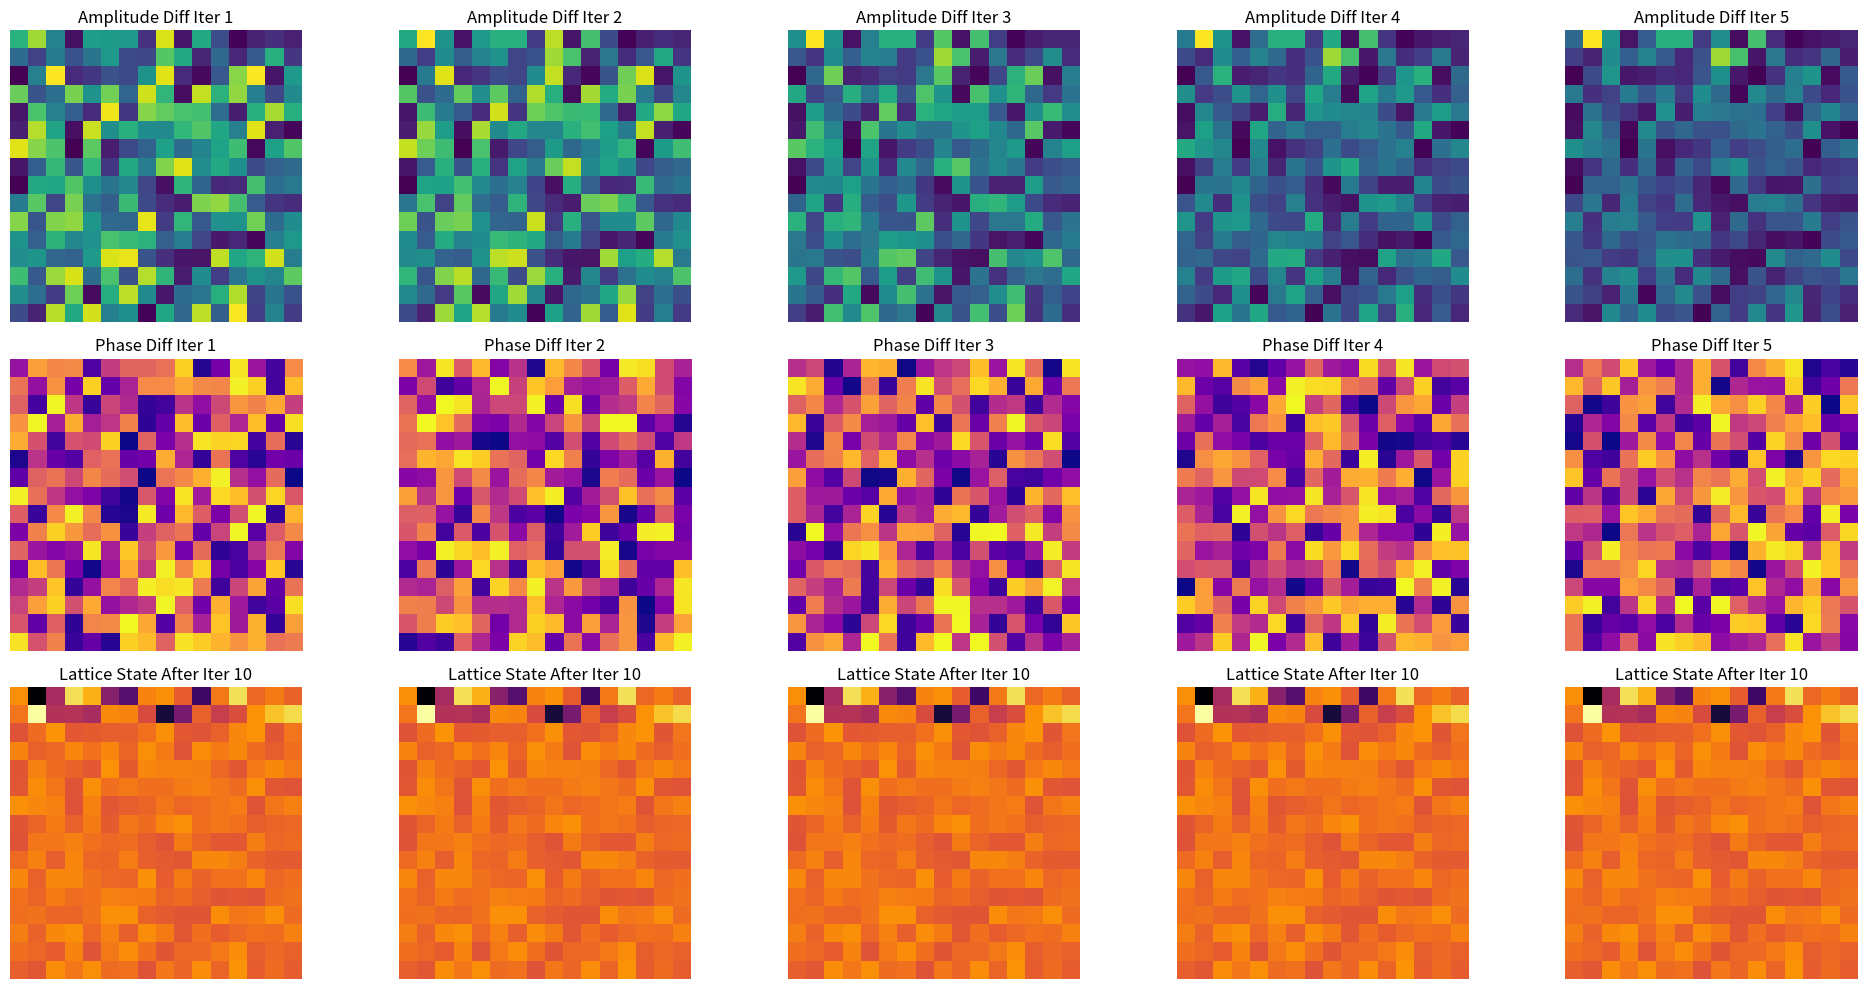

The script that saved this image:
import numpy as np
import matplotlib.pyplot as plt
import random

# --- Utilities ---

def initialize_reverse_lattice(size):
    return np.random.rand(size, size) * 255  # Values 0-255

def reconstruct_input(target_hash, lattice):
    flat_lattice = lattice.flatten()
    reconstructed_bytes = np.clip(np.round(flat_lattice), 0, 255).astype(np.uint8)
    reconstructed_hex = ''.join([format(b, '02x') for b in reconstructed_bytes[:len(target_hash)//2]])
    return reconstructed_hex

def validate_reconstruction(reconstructed_input, target_hash):
    return reconstructed_input.lower() == target_hash.lower()

# --- Core Correction ---

def backpropagate_amplitude_phase_corrected(hash_val, lattice, iterations=10):
    hash_numeric = np.array([int(hash_val[i:i + 2], 16) for i in range(0, len(hash_val), 2)])
    lattice_size = lattice.shape[0]
    
    if len(hash_numeric) < lattice_size**2:
        hash_numeric = np.pad(hash_numeric, (0, lattice_size**2 - len(hash_numeric)), mode='constant')
    elif len(hash_numeric) > lattice_size**2:
        hash_numeric = hash_numeric[:lattice_size**2]
    
    hash_numeric = hash_numeric.reshape((lattice_size, lattice_size))

    amplitude_diff_history = []
    phase_diff_history = []

    for _ in range(iterations):
        amplitude_diff = np.abs(lattice - hash_numeric)
        phase_diff = np.angle(np.exp(1j * (lattice - hash_numeric)))

        lattice -= 0.1 * amplitude_diff
        lattice += 0.1 * phase_diff

        amplitude_diff_history.append(np.copy(amplitude_diff))
        phase_diff_history.append(np.copy(phase_diff))

    return lattice, amplitude_diff_history, phase_diff_history

def unhash_sha256_corrected(target_hash, size, iterations=10):
    lattice = initialize_reverse_lattice(size)
    lattice, amplitude_diff_history, phase_diff_history = backpropagate_amplitude_phase_corrected(target_hash, lattice, iterations)
    original_input = reconstruct_input(target_hash, lattice)
    return lattice, original_input, amplitude_diff_history, phase_diff_history

# --- Simulate Target Hash ---

target_hash = ''.join(random.choices('0123456789abcdef', k=64))

# --- Run the Full Process ---

size = 16  # Keep small for visualization (256x256 would be huge for now)
iterations = 10

lattice, reconstructed_input, amplitude_diff_history, phase_diff_history = unhash_sha256_corrected(target_hash, size, iterations)

is_valid = validate_reconstruction(reconstructed_input, target_hash)

# --- Plotting Results ---

fig, axes = plt.subplots(3, 5, figsize=(20, 10))

for i in range(5):
    axes[0, i].imshow(amplitude_diff_history[i], cmap='viridis')
    axes[0, i].set_title(f'Amplitude Diff Iter {i+1}')
    axes[0, i].axis('off')
    
    axes[1, i].imshow(phase_diff_history[i], cmap='plasma')
    axes[1, i].set_title(f'Phase Diff Iter {i+1}')
    axes[1, i].axis('off')
    
    axes[2, i].imshow(lattice, cmap='inferno')
    axes[2, i].set_title(f'Lattice State After Iter {iterations}')
    axes[2, i].axis('off')

plt.tight_layout()
plt.show()

# --- Display Final Result ---

print("\nReconstructed Input:")
print(reconstructed_input)
print("\nValidation Result:")
print("Success!" if is_valid else "Failed")
